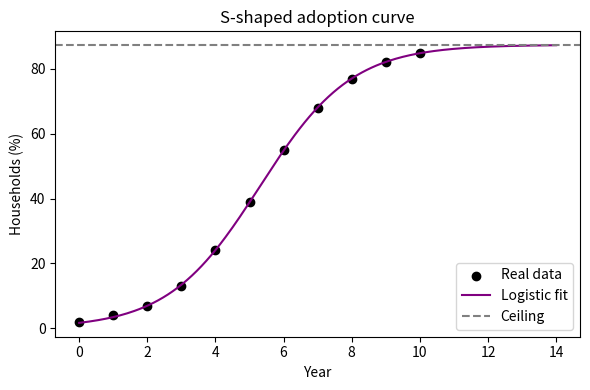

This figure's Python source:
# logistic_growth.py
# Logistic (S-shaped) curve: slow start, fast middle, then a ceiling.
# y = L / (1 + e^(-k * (x - x0)))   L = ceiling, k = steepness, x0 = middle point
# Example: % of households in a town with a new internet service over the years.

import matplotlib
matplotlib.use("Agg")
import matplotlib.pyplot as plt
import numpy as np
from scipy.optimize import curve_fit

year = np.array([0, 1, 2, 3, 4, 5, 6, 7, 8, 9, 10])
percent = np.array([2, 4, 7, 13, 24, 39, 55, 68, 77, 82, 85])

def logistic(x, L, k, x0):
    return L / (1 + np.exp(-k * (x - x0)))

params, _ = curve_fit(logistic, year, percent, p0=[90, 1, 5])
L, k, x0 = params
print(f"Ceiling L = {L:.1f}%  steepness k = {k:.2f}  middle year x0 = {x0:.1f}")
print("Predicted % in year 12:", round(logistic(12, L, k, x0), 1))

smooth = np.linspace(0, 14, 200)
plt.figure(figsize=(6, 4))
plt.scatter(year, percent, color="black", label="Real data")
plt.plot(smooth, logistic(smooth, L, k, x0), color="purple", label="Logistic fit")
plt.axhline(L, color="gray", linestyle="--", label="Ceiling")
plt.title("S-shaped adoption curve")
plt.xlabel("Year")
plt.ylabel("Households (%)")
plt.legend()
plt.tight_layout()
plt.savefig("logistic_growth.png")
print("Saved logistic_growth.png")
